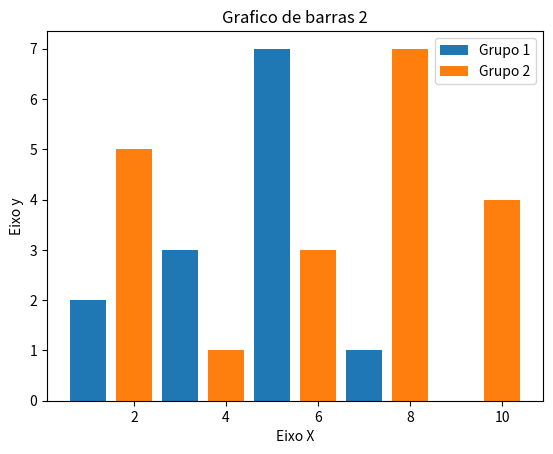

This figure's Python source:
# Visualização de dados em Python

import matplotlib.pyplot as plt

x1 = [1, 3, 5, 7, 9]
y1 = [2, 3, 7, 1, 0]
x2 = [2, 4, 6, 8, 10]
y2 = [5, 1, 3, 7, 4]

titulo = "Grafico de barras 2"
eixox = "Eixo X"
eixoy = "Eixo y"

# Legendas
plt.title(titulo)
plt.xlabel(eixox)
plt.ylabel(eixoy)

plt.bar(x1, y1, label="Grupo 1")
plt.bar(x2, y2, label="Grupo 2")
plt.legend()
plt.show()
